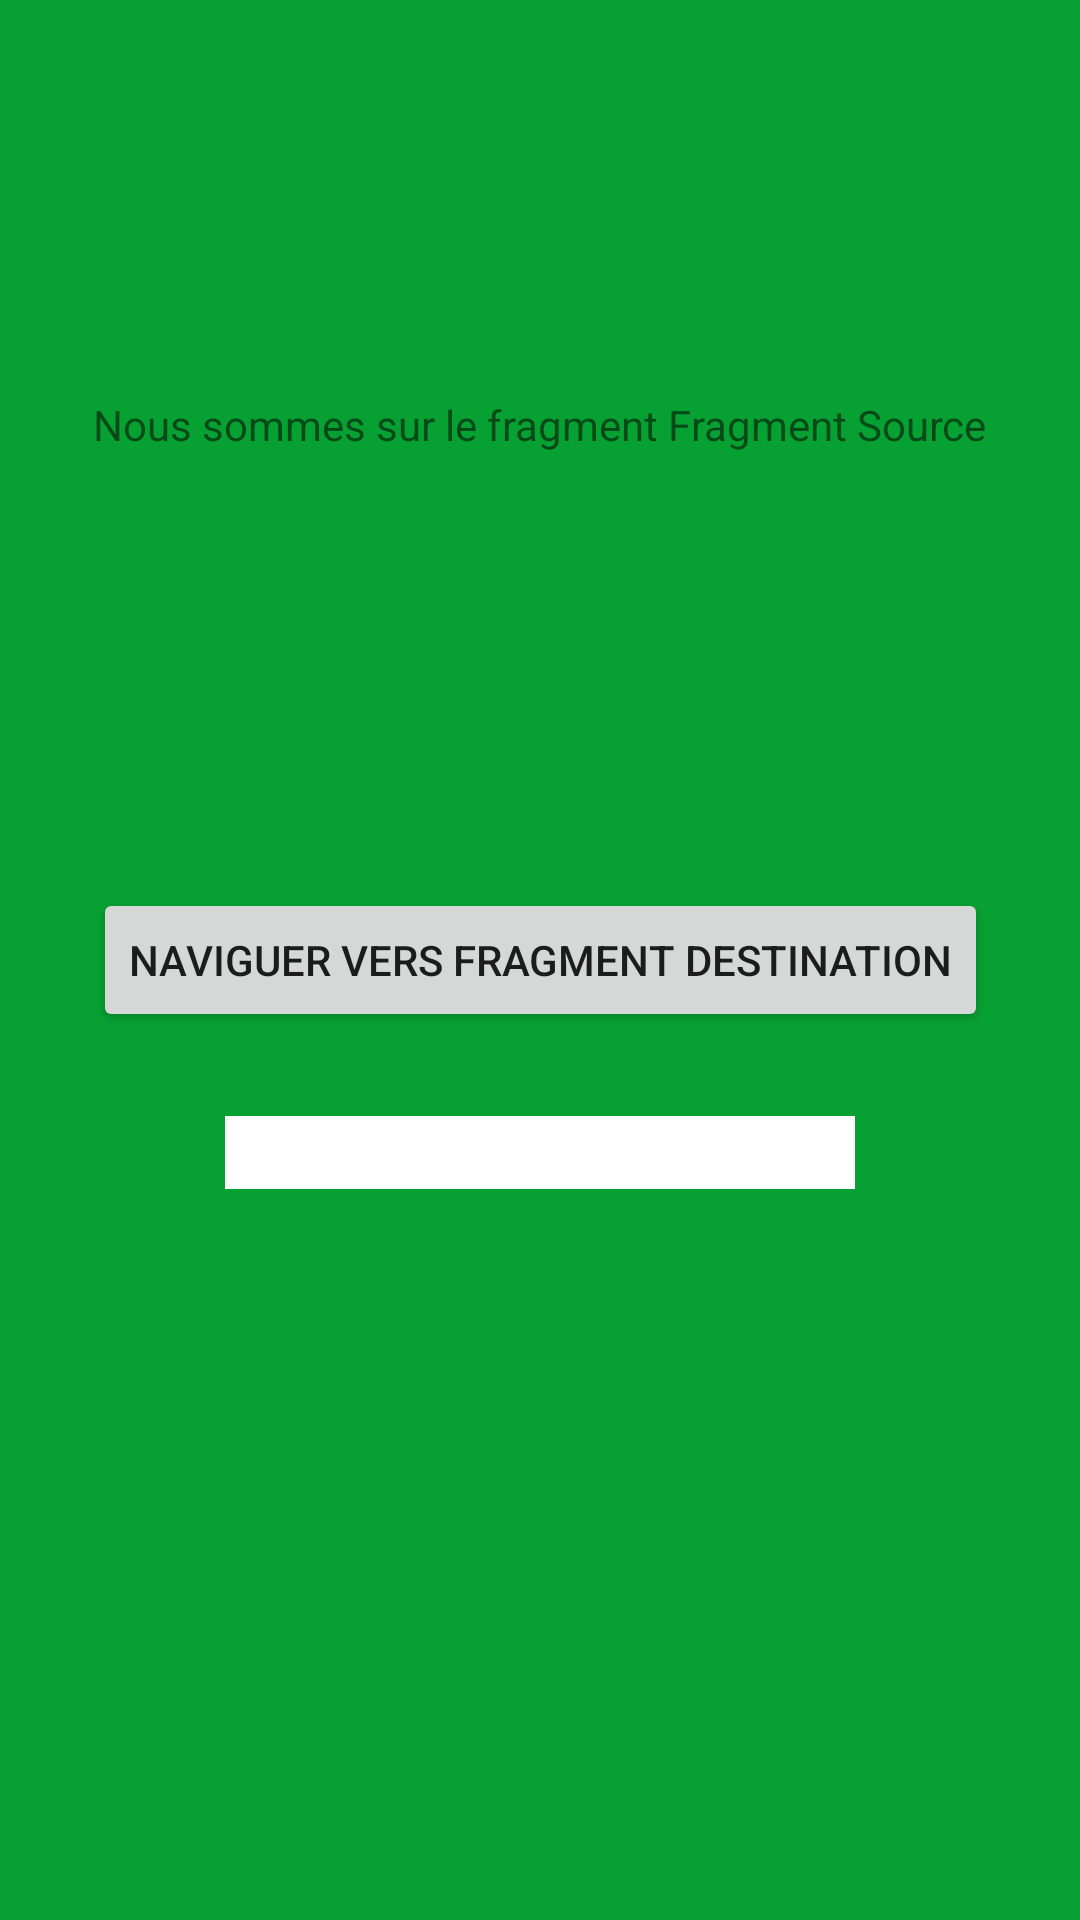

The Android layout XML behind this screen, and the referenced resources:
<!-- AndroidManifest.xml: application theme Theme.DemonstrationsAndroid -->
<!-- res/layout/fragment_source.xml -->
<?xml version="1.0" encoding="utf-8"?>
<layout
    xmlns:android="http://schemas.android.com/apk/res/android"
    xmlns:app="http://schemas.android.com/apk/res-auto"
    xmlns:tools="http://schemas.android.com/tools">

    <androidx.constraintlayout.widget.ConstraintLayout
        android:layout_width="match_parent"
        android:layout_height="match_parent"
        android:background="#07A133">

        <TextView
            android:id="@+id/textView"
            android:layout_width="wrap_content"
            android:layout_height="wrap_content"
            android:layout_marginTop="132dp"
            android:text="Nous sommes sur le fragment Fragment Source"
            app:layout_constraintEnd_toEndOf="parent"
            app:layout_constraintHorizontal_bias="0.498"
            app:layout_constraintStart_toStartOf="parent"
            app:layout_constraintTop_toTopOf="parent" />

        <Button
            android:id="@+id/btn_navigation"
            android:layout_width="wrap_content"
            android:layout_height="wrap_content"
            android:text="Naviguer vers fragment destination"
            app:layout_constraintBottom_toBottomOf="parent"
            app:layout_constraintEnd_toEndOf="parent"
            app:layout_constraintStart_toStartOf="parent"
            app:layout_constraintTop_toTopOf="parent" />

        <EditText
            android:id="@+id/et_message"
            android:layout_width="wrap_content"
            android:layout_height="wrap_content"
            android:layout_marginTop="28dp"
            android:ems="10"
            android:inputType="text"
            app:layout_constraintEnd_toEndOf="parent"
            app:layout_constraintStart_toStartOf="parent"
            app:layout_constraintTop_toBottomOf="@+id/btn_navigation"
            android:background="@color/white"/>
    </androidx.constraintlayout.widget.ConstraintLayout>
</layout>
<!-- resources referenced by this layout -->
<resources>
  <style name="Theme.DemonstrationsAndroid" parent="Theme.MaterialComponents.DayNight.DarkActionBar">
          
          <item name="colorPrimary">@color/purple_500</item>
          <item name="colorPrimaryVariant">@color/purple_700</item>
          <item name="colorOnPrimary">@color/white</item>
          
          <item name="colorSecondary">@color/teal_200</item>
          <item name="colorSecondaryVariant">@color/teal_700</item>
          <item name="colorOnSecondary">@color/black</item>
          
          <item name="android:statusBarColor">?attr/colorPrimaryVariant</item>
          
      </style>
  <!-- not gathered from this repository: default colours our renderer supplied (Android Studio template values) -->
  <color name="purple_500">#FF6200EE</color>
  <color name="purple_700">#FF3700B3</color>
  <color name="teal_200">#FF03DAC5</color>
  <color name="teal_700">#FF018786</color>
  <color name="black">#FF000000</color>
  <color name="white">#FFFFFFFF</color>
</resources>
